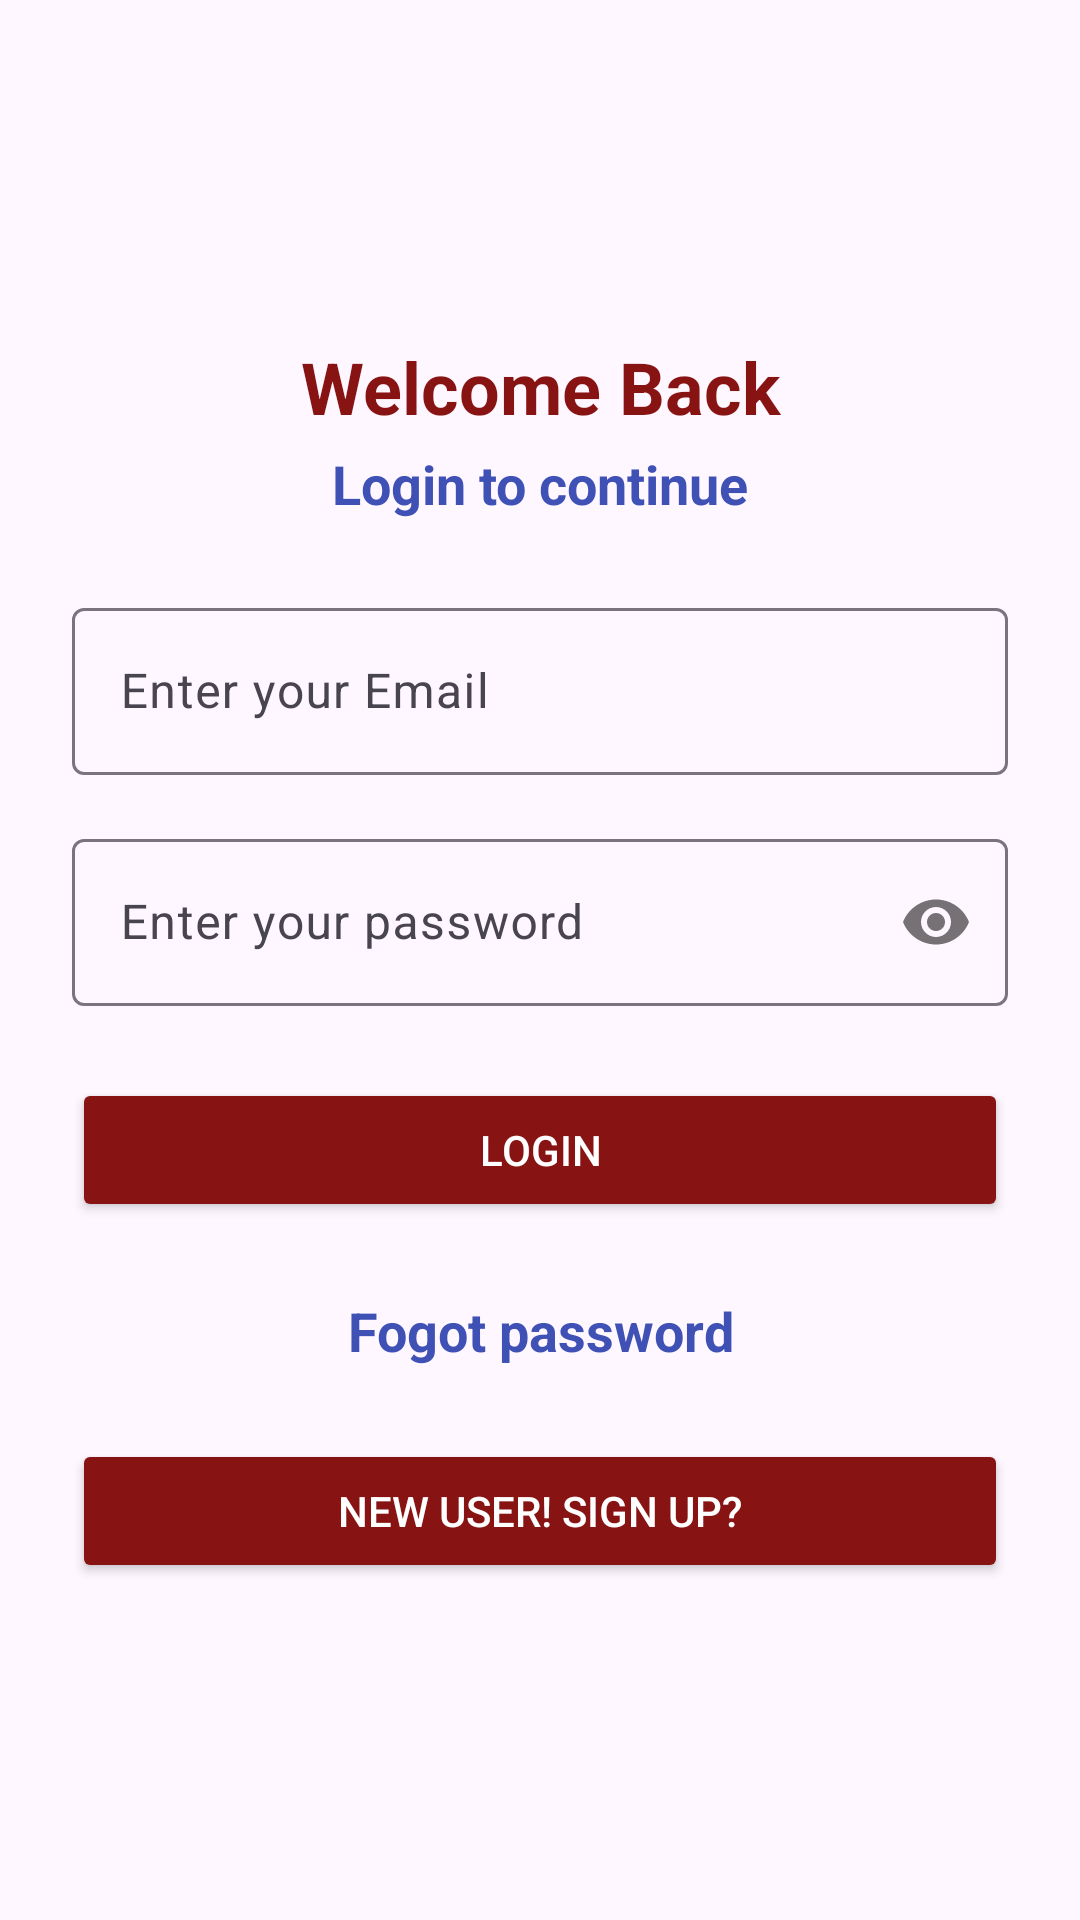

This screen was rendered from an Android layout file. Write that file and the resources it references.
<!-- AndroidManifest.xml: application theme Theme.Notzzz -->
<!-- res/layout/activity_main.xml -->
<?xml version="1.0" encoding="utf-8"?>
<androidx.constraintlayout.widget.ConstraintLayout xmlns:android="http://schemas.android.com/apk/res/android"
    xmlns:app="http://schemas.android.com/apk/res-auto"
    xmlns:tools="http://schemas.android.com/tools"
    android:id="@+id/main"
    android:layout_width="match_parent"
    android:layout_height="match_parent"
    tools:context=".MainActivity">


    

    <ProgressBar
        android:id="@+id/progreebarofmainactivity"
        android:layout_width="wrap_content"
        android:layout_height="wrap_content"
        app:layout_constraintBottom_toBottomOf="parent"
        app:layout_constraintEnd_toEndOf="parent"
        app:layout_constraintStart_toStartOf="parent"
        app:layout_constraintTop_toBottomOf="@+id/form_container"
        android:visibility="invisible"/>

    <LinearLayout
        android:id="@+id/form_container"
        android:layout_width="0dp"
        android:layout_height="wrap_content"
        android:orientation="vertical"
        android:padding="24dp"
        app:layout_constraintTop_toTopOf="parent"
        app:layout_constraintBottom_toBottomOf="parent"
        app:layout_constraintStart_toStartOf="parent"
        app:layout_constraintEnd_toEndOf="parent">

        
        <TextView
            android:layout_width="match_parent"
            android:layout_height="wrap_content"
            android:text="Welcome Back"
            android:textColor="#871313"
            android:textSize="24sp"
            android:textStyle="bold"
            android:gravity="center" />

        <TextView
            android:layout_width="match_parent"
            android:layout_height="wrap_content"
            android:text="Login to continue"
            android:textColor="#3F51B5"
            android:textSize="18sp"
            android:textStyle="bold"
            android:gravity="center"
            android:layout_marginTop="4dp"
            android:layout_marginBottom="24dp" />

        
        <com.google.android.material.textfield.TextInputLayout
            android:id="@+id/Email"
            android:layout_width="match_parent"
            android:layout_height="wrap_content">

            <EditText
                android:id="@+id/loginemail"
                android:layout_width="match_parent"
                android:layout_height="wrap_content"
                android:hint="Enter your Email"
                android:inputType="textEmailAddress" />
        </com.google.android.material.textfield.TextInputLayout>

        
        <com.google.android.material.textfield.TextInputLayout
            android:id="@+id/Password"
            android:layout_width="match_parent"
            android:layout_height="wrap_content"
            android:layout_marginTop="16dp"
            app:passwordToggleEnabled="true">

            <EditText
                android:id="@+id/loginpassword"
                android:layout_width="match_parent"
                android:layout_height="wrap_content"
                android:hint="Enter your password"
                android:inputType="textPassword" />
        </com.google.android.material.textfield.TextInputLayout>

        
        <Button
            android:id="@+id/login_button"
            android:layout_width="match_parent"
            android:layout_height="wrap_content"
            android:text="Login"
            android:layout_marginTop="24dp"
            android:backgroundTint="#871313"
            android:textColor="#FFFFFF"/>

        <TextView
            android:id="@+id/forgotpassword"
            android:layout_width="match_parent"
            android:layout_height="wrap_content"
            android:text="Fogot password"
            android:clickable="true"
            android:textColor="#3F51B5"
            android:textSize="18sp"
            android:textStyle="bold"
            android:gravity="center"
            android:layout_marginTop="24dp"/>

        <Button
            android:id="@+id/signup_button"
            android:layout_width="match_parent"
            android:layout_height="wrap_content"
            android:text="New user! Sign up?"
            android:layout_marginTop="24dp"
            android:backgroundTint="#871313"
            android:textColor="#FFFFFF"/>
    </LinearLayout>

</androidx.constraintlayout.widget.ConstraintLayout>
<!-- resources referenced by this layout -->
<resources>
  <style name="Theme.Notzzz" parent="Base.Theme.Notzzz" />
  <style name="Base.Theme.Notzzz" parent="Theme.Material3.DayNight.NoActionBar">
          
          
      </style>
</resources>
